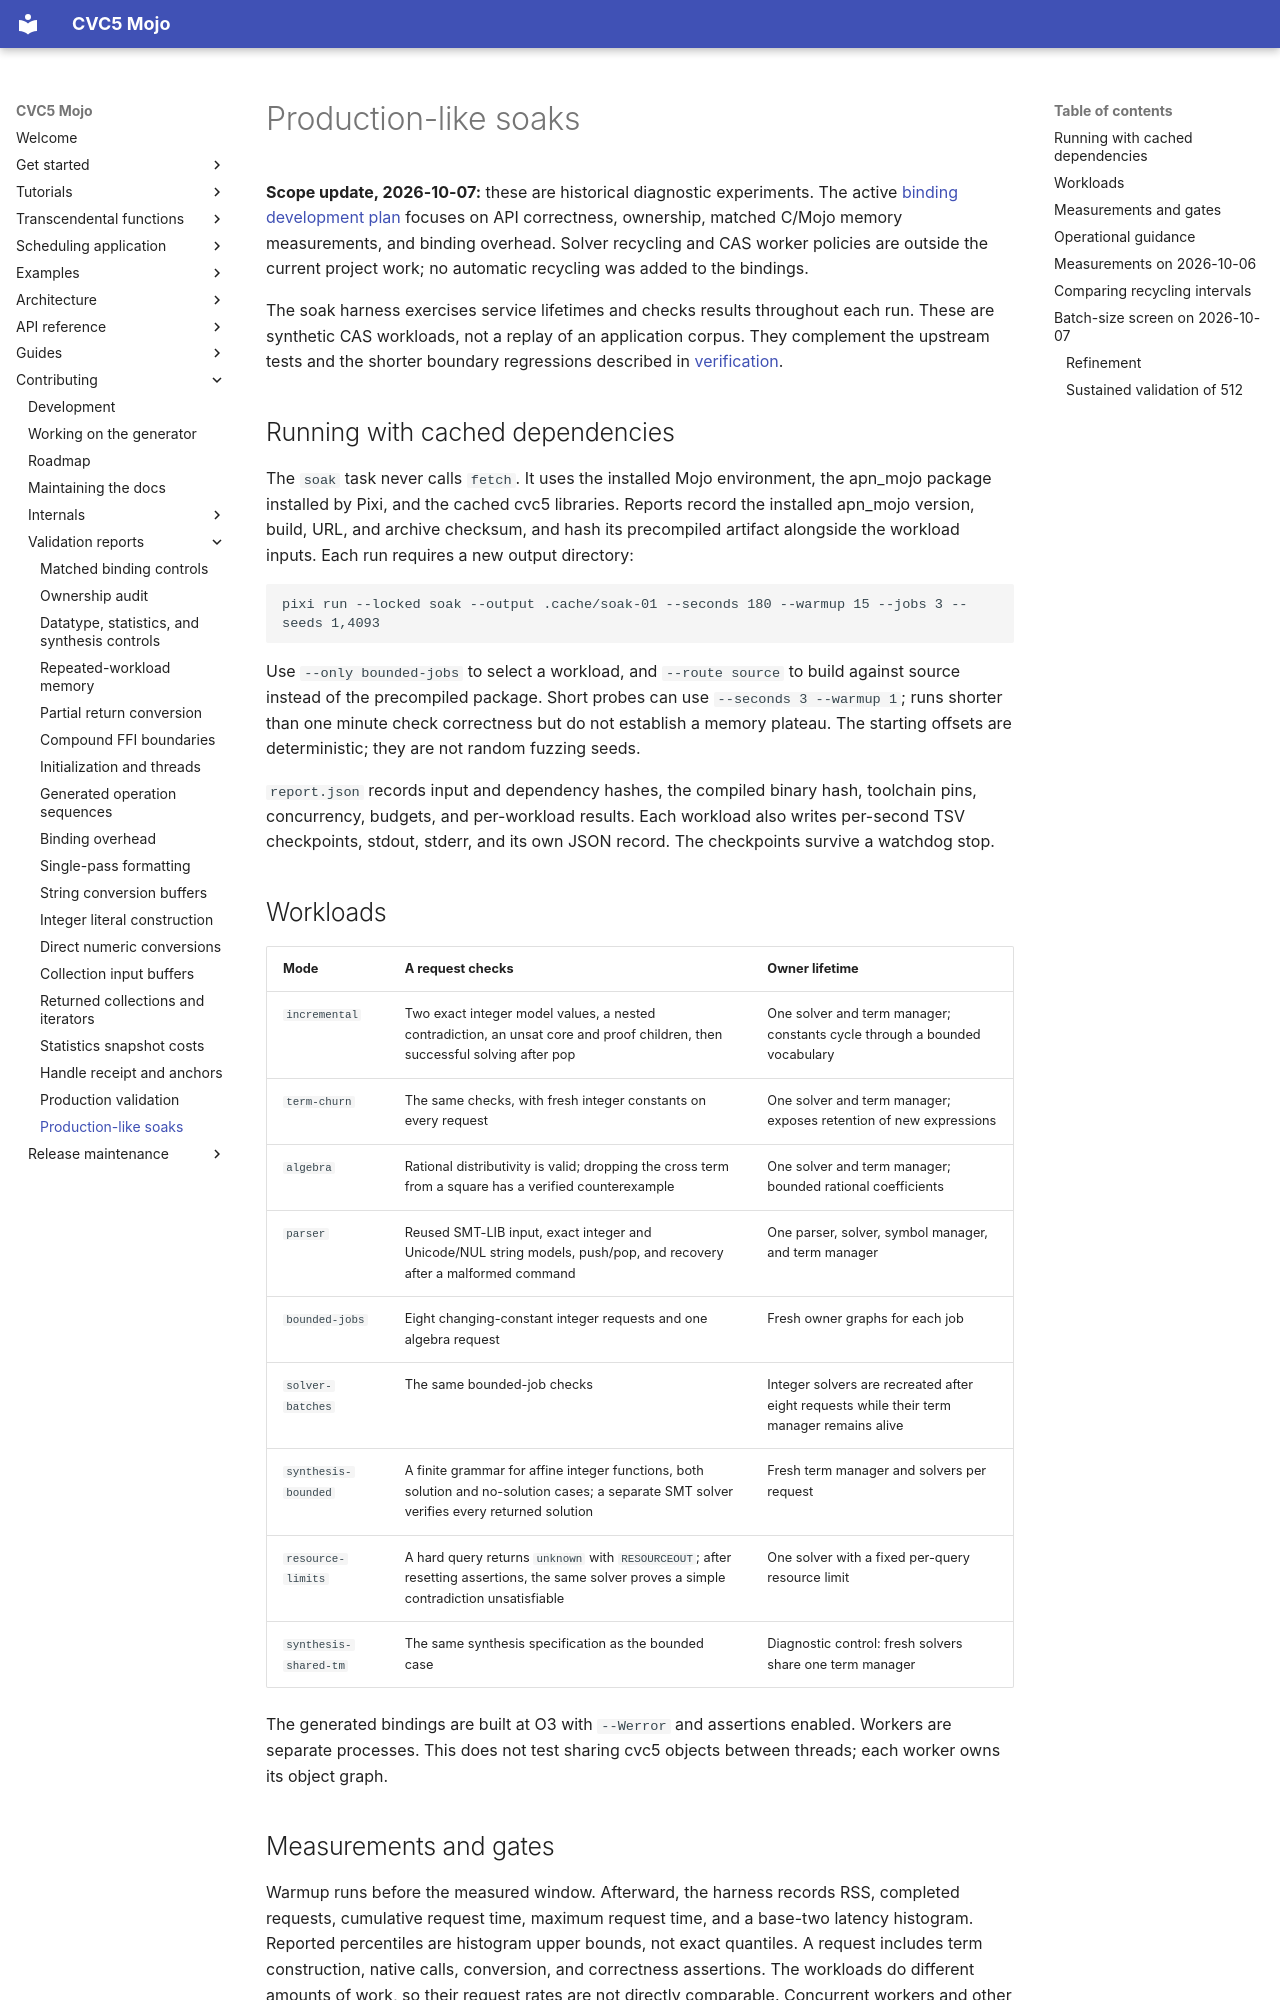

repository: Spellbound-Mojo/cvc5_mojo · page: architecture/soaks/index.html · generator: mkdocs

# Production-like soaks

**Scope update, 2026-10-07:** these are historical diagnostic experiments.
The active [binding development plan](../contributing/roadmap.md#binding-development-plan)
focuses on API correctness, ownership, matched C/Mojo memory measurements,
and binding overhead. Solver recycling and CAS worker policies are outside
the current project work; no automatic recycling was added to the bindings.

The soak harness exercises service lifetimes and checks results throughout
each run. These are synthetic CAS workloads, not a replay of an application
corpus. They complement the upstream tests and the shorter boundary
regressions described in [verification](verification.md).

## Running with cached dependencies

The `soak` task never calls `fetch`. It uses the installed Mojo environment,
the apn_mojo package installed by Pixi, and the cached cvc5 libraries.
Reports record the installed apn_mojo version, build, URL, and archive
checksum, and hash its precompiled artifact alongside the workload inputs.
Each run requires a new output directory:

```sh
pixi run --locked soak --output .cache/soak-01 --seconds 180 --warmup 15 --jobs 3 --seeds 1,4093
```

Use `--only bounded-jobs` to select a workload, and `--route source` to build
against source instead of the precompiled package. Short probes can use
`--seconds 3 --warmup 1`; runs shorter than one minute check correctness but
do not establish a memory plateau. The starting offsets are deterministic;
they are not random fuzzing seeds.

`report.json` records input and dependency hashes, the compiled binary hash,
toolchain pins, concurrency, budgets, and per-workload results. Each workload
also writes per-second TSV checkpoints, stdout, stderr, and its own JSON
record. The checkpoints survive a watchdog stop.

## Workloads

| Mode | A request checks | Owner lifetime |
|---|---|---|
| `incremental` | Two exact integer model values, a nested contradiction, an unsat core and proof children, then successful solving after pop | One solver and term manager; constants cycle through a bounded vocabulary |
| `term-churn` | The same checks, with fresh integer constants on every request | One solver and term manager; exposes retention of new expressions |
| `algebra` | Rational distributivity is valid; dropping the cross term from a square has a verified counterexample | One solver and term manager; bounded rational coefficients |
| `parser` | Reused SMT-LIB input, exact integer and Unicode/NUL string models, push/pop, and recovery after a malformed command | One parser, solver, symbol manager, and term manager |
| `bounded-jobs` | Eight changing-constant integer requests and one algebra request | Fresh owner graphs for each job |
| `solver-batches` | The same bounded-job checks | Integer solvers are recreated after eight requests while their term manager remains alive |
| `synthesis-bounded` | A finite grammar for affine integer functions, both solution and no-solution cases; a separate SMT solver verifies every returned solution | Fresh term manager and solvers per request |
| `resource-limits` | A hard query returns `unknown` with `RESOURCEOUT`; after resetting assertions, the same solver proves a simple contradiction unsatisfiable | One solver with a fixed per-query resource limit |
| `synthesis-shared-tm` | The same synthesis specification as the bounded case | Diagnostic control: fresh solvers share one term manager |

The generated bindings are built at O3 with `--Werror` and assertions enabled.
Workers are separate processes. This does not test sharing cvc5 objects
between threads; each worker owns its object graph.
